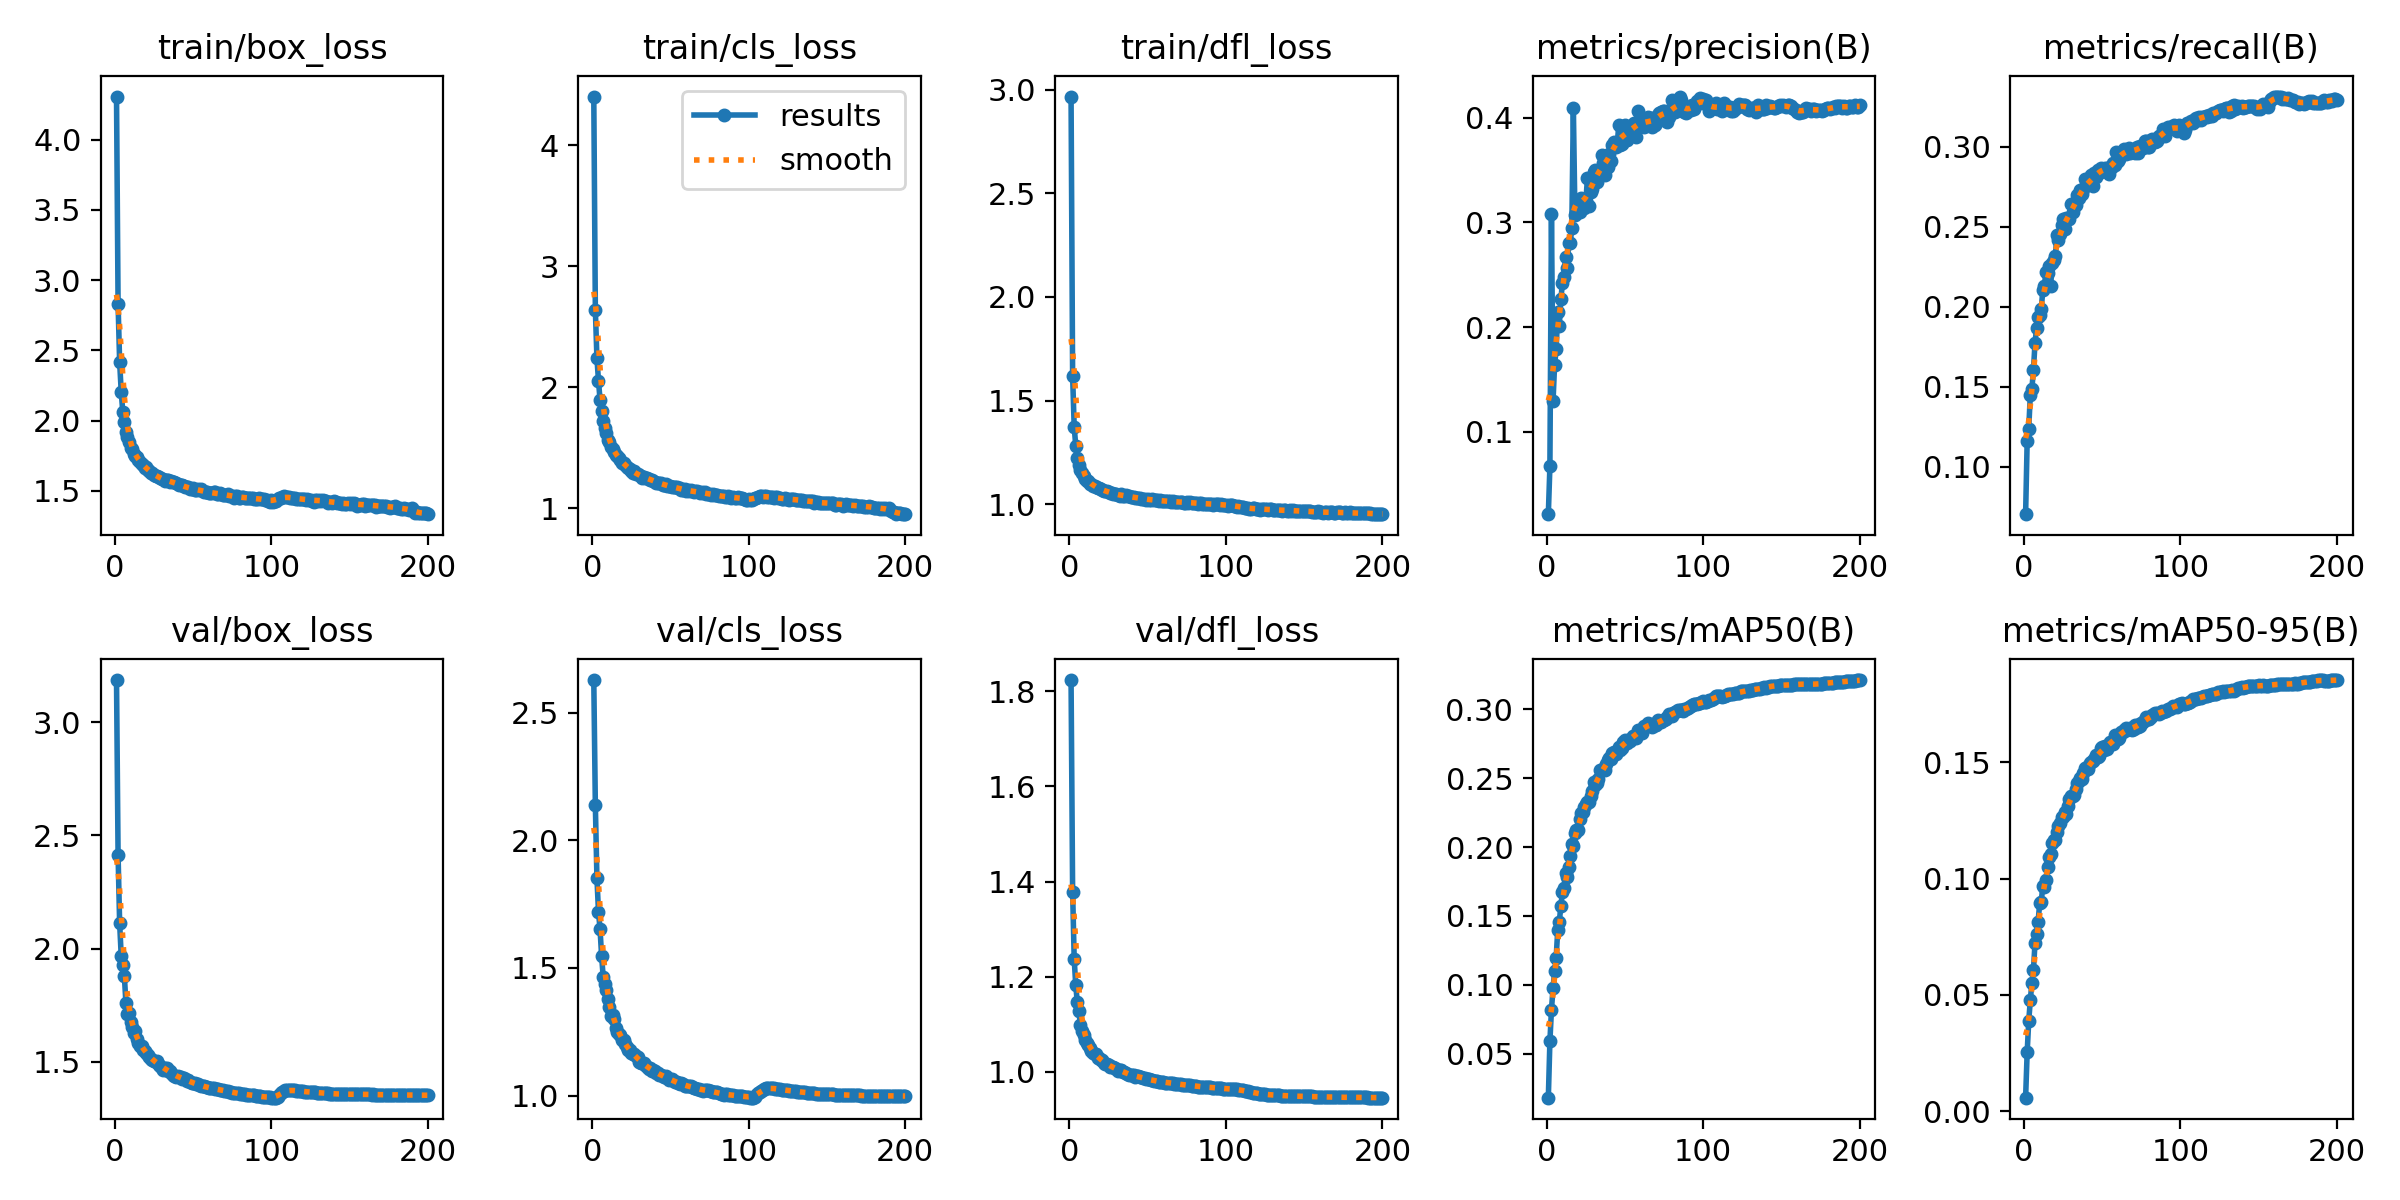

The data file committed next to this chart (first rows):
epoch, time, train/box_loss, train/cls_loss, train/dfl_loss, metrics/precision(B), metrics/recall(B), metrics/mAP50(B), metrics/mAP50-95(B), val/box_loss, val/cls_loss, val/dfl_loss, lr/pg0, lr/pg1, lr/pg2
1, 207.8, 4.308, 4.403, 2.966, 0.02158, 0.07038, 0.01813, 0.00581, 3.187, 2.628, 1.823, 0.003331, 0.003331, 0.003331
2, 403.9, 2.833, 2.642, 1.618, 0.06712, 0.1164, 0.05906, 0.02533, 2.415, 2.137, 1.379, 0.006632, 0.006632, 0.006632
3, 593.8, 2.417, 2.243, 1.373, 0.3084, 0.1238, 0.08197, 0.03885, 2.112, 1.854, 1.237, 0.009899, 0.009899, 0.009899
4, 788.2, 2.206, 2.056, 1.282, 0.1292, 0.1449, 0.0975, 0.0476, 1.969, 1.721, 1.182, 0.009851, 0.009851, 0.009851
5, 979.5, 2.062, 1.895, 1.222, 0.1641, 0.1486, 0.1097, 0.05522, 1.928, 1.652, 1.146, 0.009802, 0.009802, 0.009802
6, 1180, 1.989, 1.805, 1.187, 0.1789, 0.1604, 0.1198, 0.06049, 1.881, 1.547, 1.127, 0.009753, 0.009753, 0.009753
7, 1381, 1.921, 1.725, 1.167, 0.2141, 0.1772, 0.1395, 0.07231, 1.761, 1.466, 1.098, 0.009703, 0.009703, 0.009703
8, 1570, 1.882, 1.664, 1.151, 0.2015, 0.1867, 0.1455, 0.07626, 1.711, 1.437, 1.086, 0.009654, 0.009654, 0.009654
9, 1758, 1.847, 1.623, 1.137, 0.2266, 0.1938, 0.1573, 0.08153, 1.713, 1.414, 1.077, 0.009604, 0.009604, 0.009604
10, 1951, 1.807, 1.565, 1.122, 0.2418, 0.195, 0.1671, 0.08947, 1.675, 1.379, 1.067, 0.009555, 0.009555, 0.009555
11, 2125, 1.794, 1.544, 1.114, 0.2474, 0.1988, 0.1701, 0.09013, 1.653, 1.348, 1.061, 0.009505, 0.009505, 0.009505
12, 2294, 1.762, 1.506, 1.111, 0.2666, 0.2103, 0.1813, 0.09671, 1.626, 1.313, 1.056, 0.009456, 0.009456, 0.009456
13, 2466, 1.75, 1.486, 1.099, 0.2569, 0.213, 0.178, 0.09618, 1.634, 1.315, 1.051, 0.009406, 0.009406, 0.009406
14, 2648, 1.738, 1.464, 1.096, 0.2806, 0.2218, 0.1858, 0.09953, 1.601, 1.298, 1.044, 0.009357, 0.009357, 0.009357
15, 2823, 1.717, 1.441, 1.089, 0.2799, 0.221, 0.1936, 0.1049, 1.582, 1.267, 1.038, 0.009307, 0.009307, 0.009307
16, 3005, 1.704, 1.43, 1.087, 0.295, 0.2255, 0.202, 0.1091, 1.571, 1.249, 1.038, 0.009258, 0.009258, 0.009258
17, 3176, 1.693, 1.414, 1.084, 0.409, 0.2129, 0.2011, 0.1104, 1.569, 1.242, 1.037, 0.009208, 0.009208, 0.009208
18, 3351, 1.683, 1.396, 1.077, 0.3065, 0.2275, 0.2102, 0.1152, 1.552, 1.237, 1.03, 0.009158, 0.009158, 0.009158
19, 3522, 1.665, 1.378, 1.077, 0.3091, 0.2294, 0.2126, 0.1164, 1.546, 1.219, 1.028, 0.009109, 0.009109, 0.009109
20, 3692, 1.666, 1.376, 1.073, 0.3163, 0.2317, 0.2124, 0.1168, 1.54, 1.216, 1.025, 0.009059, 0.009059, 0.009059
21, 3864, 1.647, 1.355, 1.069, 0.3097, 0.2448, 0.2206, 0.1201, 1.53, 1.203, 1.024, 0.00901, 0.00901, 0.00901
22, 4047, 1.642, 1.343, 1.063, 0.3229, 0.2417, 0.2249, 0.1227, 1.52, 1.189, 1.019, 0.00896, 0.00896, 0.00896
23, 4244, 1.629, 1.33, 1.065, 0.3195, 0.2457, 0.2256, 0.1239, 1.51, 1.177, 1.016, 0.008911, 0.008911, 0.008911
24, 4447, 1.625, 1.32, 1.062, 0.3138, 0.2508, 0.2291, 0.1264, 1.509, 1.18, 1.016, 0.008861, 0.008861, 0.008861
25, 4650, 1.612, 1.311, 1.058, 0.3201, 0.2551, 0.2311, 0.1265, 1.501, 1.165, 1.014, 0.008812, 0.008812, 0.008812
26, 4854, 1.605, 1.292, 1.056, 0.3423, 0.2488, 0.2326, 0.1286, 1.497, 1.162, 1.01, 0.008762, 0.008762, 0.008762
27, 5057, 1.607, 1.304, 1.053, 0.3152, 0.2554, 0.2328, 0.1276, 1.501, 1.162, 1.011, 0.008713, 0.008713, 0.008713
28, 5262, 1.595, 1.286, 1.051, 0.3291, 0.2556, 0.2372, 0.1314, 1.487, 1.153, 1.011, 0.008663, 0.008663, 0.008663
29, 5458, 1.589, 1.281, 1.049, 0.332, 0.2548, 0.2405, 0.1341, 1.482, 1.152, 1.008, 0.008614, 0.008614, 0.008614
30, 5647, 1.584, 1.272, 1.048, 0.3481, 0.2642, 0.2471, 0.1357, 1.473, 1.131, 1.005, 0.008564, 0.008564, 0.008564
31, 5849, 1.581, 1.27, 1.046, 0.3496, 0.2591, 0.2452, 0.1357, 1.464, 1.127, 1.002, 0.008515, 0.008515, 0.008515
32, 6049, 1.567, 1.253, 1.042, 0.3383, 0.2629, 0.2465, 0.1361, 1.472, 1.127, 1.003, 0.008466, 0.008466, 0.008466
33, 6248, 1.578, 1.262, 1.048, 0.3436, 0.2638, 0.2492, 0.1384, 1.472, 1.128, 1.005, 0.008416, 0.008416, 0.008416
34, 6438, 1.574, 1.248, 1.041, 0.349, 0.27, 0.2556, 0.1413, 1.458, 1.119, 0.9994, 0.008367, 0.008367, 0.008367
35, 6638, 1.565, 1.249, 1.038, 0.3639, 0.2677, 0.2559, 0.1419, 1.457, 1.112, 0.9991, 0.008317, 0.008317, 0.008317
36, 6832, 1.567, 1.245, 1.043, 0.3565, 0.273, 0.257, 0.1431, 1.448, 1.104, 0.9977, 0.008268, 0.008268, 0.008268
37, 7005, 1.559, 1.238, 1.041, 0.3448, 0.2707, 0.2559, 0.1429, 1.442, 1.109, 0.9961, 0.008218, 0.008218, 0.008218
38, 7178, 1.561, 1.237, 1.041, 0.3636, 0.2738, 0.2601, 0.1454, 1.439, 1.097, 0.9942, 0.008169, 0.008169, 0.008169
39, 7358, 1.554, 1.228, 1.035, 0.353, 0.2798, 0.2629, 0.1474, 1.434, 1.099, 0.9926, 0.008119, 0.008119, 0.008119
40, 7531, 1.545, 1.218, 1.033, 0.3656, 0.2762, 0.2642, 0.1478, 1.436, 1.095, 0.9931, 0.00807, 0.00807, 0.00807
41, 7702, 1.542, 1.209, 1.033, 0.3581, 0.2769, 0.264, 0.1469, 1.432, 1.088, 0.9924, 0.00802, 0.00802, 0.00802
42, 7875, 1.538, 1.212, 1.032, 0.3734, 0.2772, 0.268, 0.1499, 1.431, 1.088, 0.9889, 0.007971, 0.007971, 0.007971
43, 8047, 1.538, 1.206, 1.032, 0.377, 0.2823, 0.269, 0.1501, 1.424, 1.079, 0.9911, 0.007921, 0.007921, 0.007921
44, 8218, 1.533, 1.205, 1.029, 0.3717, 0.2756, 0.2673, 0.1503, 1.429, 1.082, 0.9906, 0.007872, 0.007872, 0.007872
45, 8391, 1.525, 1.196, 1.03, 0.3738, 0.2833, 0.2693, 0.1514, 1.422, 1.077, 0.989, 0.007822, 0.007822, 0.007822
46, 8562, 1.526, 1.196, 1.028, 0.3926, 0.2811, 0.2727, 0.1533, 1.414, 1.073, 0.9882, 0.007772, 0.007772, 0.007772
47, 8734, 1.527, 1.196, 1.027, 0.374, 0.2854, 0.2704, 0.1521, 1.418, 1.076, 0.9876, 0.007723, 0.007723, 0.007723
48, 8906, 1.509, 1.181, 1.026, 0.3749, 0.2838, 0.2718, 0.1527, 1.411, 1.068, 0.9869, 0.007673, 0.007673, 0.007673
49, 9078, 1.509, 1.184, 1.022, 0.3872, 0.2865, 0.2765, 0.1563, 1.407, 1.06, 0.9843, 0.007624, 0.007624, 0.007624
50, 9252, 1.517, 1.183, 1.024, 0.3926, 0.2854, 0.2775, 0.1564, 1.405, 1.064, 0.9841, 0.007574, 0.007574, 0.007574
51, 9423, 1.508, 1.172, 1.023, 0.3789, 0.2862, 0.2756, 0.1552, 1.404, 1.064, 0.9839, 0.007525, 0.007525, 0.007525
52, 9598, 1.507, 1.172, 1.019, 0.386, 0.2867, 0.2778, 0.1568, 1.402, 1.058, 0.9823, 0.007476, 0.007476, 0.007476
53, 9769, 1.51, 1.174, 1.023, 0.3871, 0.2867, 0.2771, 0.1558, 1.402, 1.053, 0.9828, 0.007426, 0.007426, 0.007426
54, 9940, 1.504, 1.172, 1.019, 0.3898, 0.2828, 0.2785, 0.1576, 1.397, 1.051, 0.9816, 0.007377, 0.007377, 0.007377
55, 10110, 1.509, 1.171, 1.023, 0.3871, 0.2864, 0.2803, 0.1589, 1.394, 1.048, 0.9805, 0.007327, 0.007327, 0.007327
56, 10285, 1.498, 1.167, 1.02, 0.3947, 0.2874, 0.2809, 0.1585, 1.39, 1.045, 0.9807, 0.007278, 0.007278, 0.007278
57, 10455, 1.49, 1.151, 1.016, 0.3817, 0.2901, 0.2794, 0.158, 1.39, 1.048, 0.9794, 0.007228, 0.007228, 0.007228
58, 10631, 1.492, 1.15, 1.018, 0.406, 0.2888, 0.2848, 0.1615, 1.389, 1.044, 0.9792, 0.007178, 0.007178, 0.007178
59, 10801, 1.493, 1.155, 1.017, 0.3905, 0.2965, 0.2841, 0.1609, 1.386, 1.039, 0.9792, 0.007129, 0.007129, 0.007129
60, 10971, 1.483, 1.146, 1.016, 0.3995, 0.2914, 0.2847, 0.1599, 1.385, 1.037, 0.9785, 0.007079, 0.007079, 0.007079
... 140 more rows
